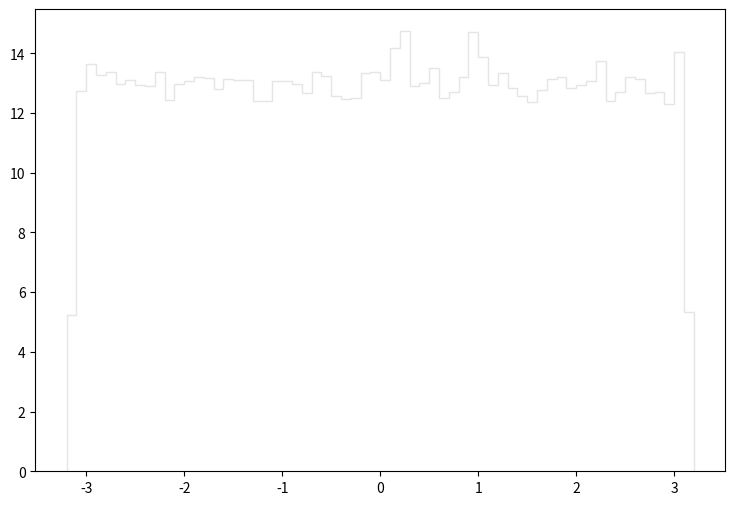

Generate this figure with matplotlib: (Note: this script raises an exception after producing the figure.)
def selection_2():

    # Library import
    import numpy
    import matplotlib
    import matplotlib.pyplot   as plt
    import matplotlib.gridspec as gridspec

    # Library version
    matplotlib_version = matplotlib.__version__
    numpy_version      = numpy.__version__

    # Histo binning
    xBinning = numpy.linspace(-3.2,3.2,65,endpoint=True)

    # Creating data sequence: middle of each bin
    xData = numpy.array([-3.15,-3.05,-2.95,-2.85,-2.75,-2.65,-2.55,-2.45,-2.35,-2.25,-2.15,-2.05,-1.95,-1.85,-1.75,-1.65,-1.55,-1.45,-1.35,-1.25,-1.15,-1.05,-0.95,-0.85,-0.75,-0.65,-0.55,-0.45,-0.35,-0.25,-0.15,-0.05,0.05,0.15,0.25,0.35,0.45,0.55,0.65,0.75,0.85,0.95,1.05,1.15,1.25,1.35,1.45,1.55,1.65,1.75,1.85,1.95,2.05,2.15,2.25,2.35,2.45,2.55,2.65,2.75,2.85,2.95,3.05,3.15])

    # Creating weights for histo: y3_PHI_0
    y3_PHI_0_weights = numpy.array([4.97840772079,12.0488896433,12.2945334322,12.6752851049,12.2986294287,12.1553335518,12.3068174216,12.1594295483,12.1594295483,12.1676175413,11.7213619249,12.1758055342,12.233121485,11.9629137172,12.2699694533,12.1799015307,12.1471455589,12.1921815202,11.9055977665,11.9260657489,11.9833856996,12.2208414955,12.327285404,12.437825309,12.0980176011,12.5811211859,12.7407890486,11.9915736926,11.7827738721,11.594446034,12.0161376715,12.5770251894,12.1635215448,12.2208414955,12.5770251894,12.4091693337,12.2535934674,12.6138731577,12.0980176011,12.2945334322,12.3641333724,12.2863454392,12.3231934076,12.3395693935,12.5893091788,11.9997616856,11.8278098334,11.8482778158,12.1471455589,11.7500219002,12.4050733372,12.3600413759,12.1921815202,12.4869572668,12.4869572668,12.0734536222,12.1512415554,12.3968853442,12.335473397,12.233121485,12.3068174216,11.7704898826,12.2658774568,5.11351160467])

    # Creating weights for histo: y3_PHI_1
    y3_PHI_1_weights = numpy.array([0.0,0.0,0.0121240822392,0.0,0.0,0.0,0.0,0.0,0.0,0.0,0.0,0.0,0.0,0.0,0.0,0.0,0.0,0.0,0.0,0.0,0.0,0.0,0.0,0.0,0.0,0.0,0.0,0.0,0.012170493784,0.0,0.0,0.0121753353338,0.0,0.0,0.0,0.0,0.0,0.0,0.0,0.0,0.0,0.0,0.0,0.0,0.0,0.0,0.0,0.0,0.0,0.0,0.0,0.0,0.0,0.0,0.0,0.0,0.0,0.0,0.0121313846429,0.0,0.0,0.0,0.0,0.0])

    # Creating weights for histo: y3_PHI_2
    y3_PHI_2_weights = numpy.array([0.0100532490873,0.0300951759264,0.0100532490873,0.0,0.0,0.0402072404221,0.0100187052616,0.0301548136101,0.020069144564,0.0301576895076,0.0301620033537,0.0100309732782,0.0200612482421,0.0,0.0200599135943,0.0,0.0401530735548,0.0200979572549,0.0300918165807,0.0301138816559,0.0200670124331,0.0100696698006,0.0100602900776,0.0100324442832,0.040238875294,0.0201002505352,0.0100187052616,0.0501717250999,0.0100329194674,0.0300870275503,0.0201006430787,0.0,0.0100457329128,0.0301051423986,0.0,0.0100340929658,0.0200736526159,0.0301062497844,0.0201025934,0.0100187052616,0.0100340929658,0.0200731732996,0.060241456881,0.0200748219822,0.0300982790859,0.0200996265977,0.0401535570031,0.0,0.0100340929658,0.0,0.0,0.010015362444,0.0200870982629,0.0200455754274,0.0200864619292,0.0100299567972,0.0200840157636,0.0100309732782,0.0100340929658,0.0,0.0300997129026,0.0301702674269,0.020078863114,0.0100324442832])

    # Creating weights for histo: y3_PHI_3
    y3_PHI_3_weights = numpy.array([0.0604564723663,0.121045100372,0.104511182606,0.0990397441089,0.0825252860875,0.132045381584,0.0989557300101,0.0880391785173,0.104520445282,0.0988767128814,0.115492247826,0.104562574209,0.0660544195206,0.0935132576894,0.0935786651841,0.0824931917267,0.143032987554,0.104495907315,0.0880346284307,0.0604645162694,0.0989948120038,0.115505207448,0.104436024926,0.099066394616,0.0990136217368,0.0880332471544,0.109970799003,0.0715067232784,0.0770187469226,0.137553789534,0.0769639021289,0.0880124873843,0.0880201656555,0.0715339425464,0.0825153327731,0.132084422952,0.0659541957384,0.104464341089,0.121013777901,0.109976811617,0.11553527052,0.0825410488875,0.0989887993894,0.115450200151,0.104468281789,0.110038887798,0.0660074561269,0.0879883556751,0.104523370338,0.0660226095403,0.104471409974,0.0604215748272,0.0880196781462,0.109884266106,0.0935139483276,0.0990678165181,0.0660495850536,0.143025593663,0.043975652485,0.110053269322,0.0824877884989,0.0825081013855,0.0770124499278,0.0494663069726])

    # Creating weights for histo: y3_PHI_4
    y3_PHI_4_weights = numpy.array([0.0325679504808,0.0690702772468,0.0611860927632,0.0661178115515,0.0542815341446,0.0661191342869,0.0769921797312,0.0513080249313,0.0858616818505,0.083876376241,0.0670765542301,0.0700767586491,0.0661208979341,0.0878117545985,0.0631643437838,0.0868329303913,0.0671144325625,0.0621723723882,0.0641491403419,0.0690757686029,0.0671056944922,0.0730400467251,0.0720344471465,0.0730169990626,0.0592090442293,0.0671032895187,0.0759972021188,0.0799419598729,0.0740175081141,0.0750113634056,0.0680915332054,0.0611886981511,0.061184329116,0.0591998251643,0.0690828632747,0.0720295971166,0.0769919793168,0.0730005650771,0.0611587963142,0.070060565161,0.0710524964737,0.0651385865153,0.0769779503048,0.0700424476941,0.0661251868035,0.090798491166,0.0848865051864,0.078970029923,0.0897958978042,0.0661309988227,0.0759642539821,0.0809050315038,0.0779714448503,0.0572453432982,0.0779829486401,0.0651208698773,0.0670975977481,0.0740043208428,0.0641611251264,0.061188738234,0.063168352073,0.081909709176,0.0651295678648,0.0256655843964])

    # Creating weights for histo: y3_PHI_5
    y3_PHI_5_weights = numpy.array([0.0100833287931,0.0229410559203,0.0241959719765,0.0257130175709,0.025717594855,0.0284866036771,0.0254597945313,0.0315114242651,0.0216805422938,0.0272240254714,0.0211818423878,0.0272289868633,0.0239450695879,0.0249598542772,0.0244474265199,0.0299835796411,0.0267168351834,0.0294959428387,0.0302524750775,0.0332707218212,0.0282394663448,0.0287386703923,0.0229359344835,0.0269676455462,0.0262163987902,0.0289901089313,0.0236933189614,0.0274754600093,0.0241985647038,0.0259657404701,0.0297385268936,0.0274817457727,0.0231904498857,0.0214237102417,0.0244505153865,0.0247000093799,0.0239437372141,0.0241989928239,0.0226882129874,0.0254608228197,0.0274774205593,0.0302468054869,0.0259606030289,0.022693166377,0.0262182753167,0.0239434651378,0.0274741836512,0.026721524499,0.02596413602,0.028481962375,0.0269800890371,0.0244518997749,0.0299961871781,0.023445689491,0.0287383423003,0.0252129972944,0.0274779927198,0.0282276750369,0.0236906662172,0.0244495271092,0.0242032700239,0.0269693540255,0.0252071556555,0.0103346312939])

    # Creating weights for histo: y3_PHI_6
    y3_PHI_6_weights = numpy.array([0.0034401544294,0.00945063501395,0.00944531155454,0.011450686205,0.00973148073802,0.00658869725034,0.00887806771324,0.011449656503,0.0105906051099,0.0111655287287,0.00943621418729,0.00831381500632,0.00830720092042,0.00744295203151,0.00944209648497,0.00831164063558,0.0105944939845,0.00858704293496,0.0106045110856,0.0100288676751,0.0114530555193,0.00802117469557,0.0111646489833,0.0120259697196,0.0097314887357,0.00888037704493,0.0105839370397,0.010594723918,0.00744345088715,0.0120245701247,0.00974310837302,0.00858247925568,0.0091708209913,0.0100241490407,0.00628707054023,0.010579848223,0.00915777676627,0.0100331064484,0.0108738131504,0.00944890351504,0.00887167256398,0.0114428984588,0.0100151616416,0.0097318996168,0.00944481669775,0.0120144230612,0.0128909693913,0.00829338291931,0.00974515777992,0.0102962303012,0.0117381530129,0.00801814157335,0.0105937841899,0.0134533866294,0.0111694775859,0.0108897585358,0.00887130467045,0.012899456935,0.0117414020727,0.0114486767865,0.00773682598525,0.00744599315142,0.00887552544897,0.00628851612188])

    # Creating weights for histo: y3_PHI_7
    y3_PHI_7_weights = numpy.array([0.000302391513353,0.00101537866501,0.000755826546948,0.000842716355821,0.000734362990963,0.000691051568437,0.000734458544733,0.000626481946712,0.00101519132933,0.000647709551941,0.00105680876792,0.000820594819931,0.000842416702552,0.0007989870951,0.000583140349311,0.000885040808488,0.000993555106012,0.000626710353749,0.00129301349582,0.000799693270986,0.00103690885718,0.000669523890844,0.000883820821542,0.000648389324812,0.000732595246222,0.000819204680219,0.000756069622327,0.000885552104976,0.00105868002925,0.000734217564831,0.000864181169092,0.00097195953495,0.0014038692798,0.000820501780734,0.000993691312043,0.00103671313959,0.000777646753187,0.000734297612068,0.0010334664069,0.000971945704799,0.00118809378024,0.000905506498132,0.000993564745208,0.000799418763446,0.000885675319047,0.00108002540031,0.000950643500575,0.000734148414076,0.000691208310147,0.000798947700125,0.000712932962617,0.000994008986418,0.00097212926862,0.000972095321886,0.000864316117837,0.000799203348369,0.000906971236839,0.000864033228387,0.00107817593195,0.000797792253883,0.001101636897,0.000820904950587,0.000820884414908,0.000259123090023])

    # Creating weights for histo: y3_PHI_8
    y3_PHI_8_weights = numpy.array([5.68463111617e-05,2.83974008433e-05,5.67977565397e-05,0.0,0.0,8.52148019594e-05,0.000113596537626,2.83974008433e-05,5.68570020877e-05,0.000141989973918,0.000113604273699,2.83684907977e-05,0.000170172368362,0.000113259016185,0.00014187627889,0.000113632174046,2.8429265742e-05,2.83684907977e-05,8.52058483089e-05,8.51290072786e-05,0.00014185687189,0.000113574339107,8.51158663488e-05,5.68174011161e-05,0.0,0.000170406974792,0.000113613940078,5.67579625375e-05,5.6858531484e-05,0.000198589294993,2.83684907977e-05,0.000141877630104,5.68266814338e-05,8.51343824386e-05,0.000141939875051,8.49798985586e-05,0.000170419299054,0.000198496491817,0.000142007183339,8.53074418024e-05,0.0,0.000113228680683,0.000112247892166,0.000141805184233,8.51632924842e-05,0.000113552779073,2.84489103184e-05,5.67472716116e-05,0.000113426551904,8.53270863789e-05,0.00016826433505,0.0,2.83498707683e-05,0.000141904387116,5.67579625375e-05,2.83684907977e-05,0.0001136759326,2.83974008433e-05,0.000197323905119,0.000112407038478,0.000113622893729,0.000198623892017,0.000112008252091,5.68463111617e-05])

    # Creating weights for histo: y3_PHI_9
    y3_PHI_9_weights = numpy.array([0.0,0.0,0.0,0.0,0.0,0.0,0.0,0.0,0.0,0.0,0.0,0.0,0.0,0.0,0.0,0.0,0.0,0.0,0.0,0.0,0.0,0.0,0.0,0.0,0.0,0.0,0.0,0.0,0.0,0.0,0.0,0.0,0.0,0.0,0.0,0.0,0.0,0.0,0.0,0.0,0.0,0.0,0.0,0.0,0.0,0.0,0.0,0.0,0.0,0.0,0.0,0.0,0.0,0.0,0.0,0.0,0.0,0.0,0.0,0.0,0.0,0.0,0.0,0.0])

    # Creating weights for histo: y3_PHI_10
    y3_PHI_10_weights = numpy.array([0.0,0.0,0.0,0.0,0.0,0.0,0.0,0.0,0.0,0.0,0.0,0.0,0.0,0.0,0.0,0.0,0.0,0.0,0.0,0.0,0.0,0.0,0.0,0.0,0.0,0.0,0.0,0.0,0.0,0.0,0.0,0.0,0.0,1.0529581672,1.05462838872,0.0,0.0,0.0,0.0,0.0,0.0,1.0521138287,0.0,0.0,0.0,0.0,0.0,0.0,0.0,0.0,0.0,0.0,0.0,0.0,0.0,0.0,0.0,0.0,0.0,0.0,0.0,0.0,0.0,0.0])

    # Creating weights for histo: y3_PHI_11
    y3_PHI_11_weights = numpy.array([0.0,0.0,0.691049542656,0.0,0.690736362654,0.229982523915,0.230186263838,0.230360184413,0.23056911198,0.691864194931,0.230465320669,0.230360184413,0.460772322123,0.691227459639,0.460110993554,0.23002018237,0.461010185216,0.461016717805,0.690349787093,0.0,0.0,0.461435572041,0.230645235856,0.0,0.0,0.230619681904,0.0,0.0,0.229982523915,0.23002018237,0.921704500541,0.230619681904,0.460617461337,0.460342708329,0.690494272591,0.0,0.230645235856,0.230360184413,0.0,0.0,0.23056911198,0.919507629289,1.15145488699,0.0,0.230364757226,0.230186263838,0.230551281855,0.0,0.230428277047,0.922009226604,0.461318369709,0.0,0.229982523915,0.0,0.690905057158,0.0,0.23011413637,0.230186263838,0.230428277047,0.0,0.0,0.0,1.3822654742,0.0])

    # Creating weights for histo: y3_PHI_12
    y3_PHI_12_weights = numpy.array([0.0831174517113,0.332466614038,0.332147833448,0.276989212875,0.138519302605,0.221497924927,0.304626301422,0.249225873828,0.138500684311,0.221679761038,0.138433019889,0.24931708039,0.138285496834,0.221748771823,0.166254444938,0.110768234706,0.166212207568,0.138267032409,0.22156101171,0.221327859886,0.138358662114,0.0830675208308,0.166290412098,0.221402063791,0.304600605099,0.2769351275,0.193977546928,0.193826330987,0.166335072924,0.30468538758,0.110854094279,0.276785834936,0.193772091741,0.165959475761,0.166256214445,0.165948935653,0.22179389426,0.332282392939,0.110787853157,0.0830365929202,0.276890389738,0.110787737754,0.0553282624699,0.249214102758,0.166098228216,0.249220142163,0.249247146383,0.221474690526,0.110763887873,0.2215649354,0.0554320094534,0.193927269839,0.193620683463,0.276915432114,0.276818109211,0.0830926401412,0.0554895953764,0.249215987668,0.304682156306,0.166160122504,0.138270571424,0.221431222194,0.110593592027,0.0829888931577])

    # Creating weights for histo: y3_PHI_13
    y3_PHI_13_weights = numpy.array([0.0403181989023,0.0604582542676,0.0704785324622,0.0908118871193,0.0604070330807,0.0604358055508,0.0302281955636,0.0605096878646,0.110956378822,0.0302747376587,0.0705718715444,0.0806480621554,0.0302517245377,0.0806470304491,0.070554818045,0.070513731856,0.0403682245235,0.0706020944722,0.0403798342546,0.0504285086499,0.0302929199662,0.03026018453,0.0907305643819,0.0504310757781,0.0302599053624,0.040322750548,0.0403050416116,0.100779687873,0.0504315188049,0.0604214526945,0.0704955859616,0.0504022729637,0.060504954153,0.0302702284949,0.0404027866869,0.0605731802884,0.0704578376462,0.0806125593186,0.0403269744753,0.0806956420257,0.0403674295027,0.100857126539,0.0202000885384,0.0705171911068,0.0805978726749,0.0807225270799,0.0201405165988,0.0706047040824,0.0302656282983,0.060523160736,0.050423611079,0.060506222545,0.0605087836043,0.0705869830083,0.03021569371,0.0302463960778,0.0503924171335,0.0504589925387,0.0907144819002,0.0302452612008,0.0302275583332,0.0504331209842,0.0604531200112,0.030235429646])

    # Creating weights for histo: y3_PHI_14
    y3_PHI_14_weights = numpy.array([0.014136401746,0.0282910403813,0.0169823722135,0.0169885742949,0.0197982595085,0.0254708247106,0.0254643879351,0.0282933796278,0.00849597809953,0.0198164309914,0.0226141044817,0.0226225727081,0.0311166001531,0.0198266421104,0.00848746370372,0.0113187869481,0.0254442003911,0.0311132336387,0.0254706977449,0.00564728748832,0.0311104480885,0.0254699244085,0.0254618293842,0.0226519287136,0.0169602917266,0.0226465961548,0.033935357642,0.031121744187,0.0226174979282,0.0339496316631,0.0113327954954,0.0282782745587,0.0198193050328,0.0396165257312,0.0226366658992,0.0169878740599,0.0169613074521,0.0113277553425,0.0254630259396,0.033970769526,0.0424217748407,0.0226418984245,0.0508968497715,0.0226317950338,0.0339603968142,0.0226354116322,0.011321872599,0.0169870699439,0.0198024455287,0.019805015622,0.0169800137297,0.0282828799504,0.02262856318,0.0169647970847,0.0169778476182,0.0198155576213,0.0198044654374,0.0197968013269,0.0226327568951,0.0282960574496,0.019799698453,0.0226041165144,0.0368007807916,0.0169613459265])

    # Creating weights for histo: y3_PHI_15
    y3_PHI_15_weights = numpy.array([0.0,0.00304536128473,0.00458543763299,0.0,0.00153629546956,0.00456646350775,0.00302714120782,0.00460374753385,0.0,0.00303565320794,0.00152495992482,0.00305660700553,0.0,0.00459644933879,0.0,0.0,0.0015084961423,0.0,0.00153629546956,0.00151115658554,0.0015209497587,0.0015209497587,0.00303012549001,0.00152162934771,0.0,0.0,0.0,0.0,0.0015209497587,0.0,0.00152495992482,0.00301699228459,0.00304287812557,0.00304331660822,0.00302731494623,0.0,0.0,0.0,0.0030446852414,0.0015209497587,0.00305428576584,0.00153333600715,0.00151727406856,0.00151727406856,0.0,0.0,0.0,0.00455523433346,0.00455864409747,0.001522606774,0.0,0.00153333600715,0.00306866232368,0.00305728659455,0.0,0.0,0.00305316060282,0.0015244966224,0.00305217253949,0.00151265404516,0.00152644438361,0.00153821486531,0.0015084961423,0.0])

    # Creating weights for histo: y3_PHI_16
    y3_PHI_16_weights = numpy.array([0.0,0.000360506993006,0.000360657983862,0.000360935865556,0.0,0.000360890822389,0.0,0.0,0.000180626142091,0.0,0.0,0.000180766969361,0.0,0.000180154574778,0.000360537445267,0.0,0.0,0.000180626142091,0.0,0.00018097024109,0.0,0.000181168431026,0.0,0.0,0.000180612783134,0.000180734322689,0.000360616367056,0.000361375094184,0.0,0.000180686045653,0.000542174594721,0.000361157077555,0.000180203005807,0.00018097024109,0.000180766969361,0.00018000362242,0.000361160503916,0.000360770591781,0.000361395767843,0.000180755034846,0.0,0.000180553033565,0.000180626142091,0.0,0.000180553033565,0.0,0.0,0.0,0.0,0.000180640771495,0.0,0.000180203005807,0.0,0.0,0.0,0.000180626142091,0.00018065713333,0.000542685853919,0.00018065713333,0.0,0.000179998694621,0.000361372283799,0.0,0.000180503370586])

    # Creating a new Canvas
    fig   = plt.figure(figsize=(12,6),dpi=80)
    frame = gridspec.GridSpec(1,1,right=0.7)
    pad   = fig.add_subplot(frame[0])

    # Creating a new Stack
    pad.hist(x=xData, bins=xBinning, weights=y3_PHI_0_weights+y3_PHI_1_weights+y3_PHI_2_weights+y3_PHI_3_weights+y3_PHI_4_weights+y3_PHI_5_weights+y3_PHI_6_weights+y3_PHI_7_weights+y3_PHI_8_weights+y3_PHI_9_weights+y3_PHI_10_weights+y3_PHI_11_weights+y3_PHI_12_weights+y3_PHI_13_weights+y3_PHI_14_weights+y3_PHI_15_weights+y3_PHI_16_weights,\
             label="$bg\_dip\_1600\_inf$", histtype="step", rwidth=1.0,\
             color=None, edgecolor="#e5e5e5", linewidth=1, linestyle="solid",\
             bottom=None, cumulative=False, normed=False, align="mid", orientation="vertical")

    pad.hist(x=xData, bins=xBinning, weights=y3_PHI_0_weights+y3_PHI_1_weights+y3_PHI_2_weights+y3_PHI_3_weights+y3_PHI_4_weights+y3_PHI_5_weights+y3_PHI_6_weights+y3_PHI_7_weights+y3_PHI_8_weights+y3_PHI_9_weights+y3_PHI_10_weights+y3_PHI_11_weights+y3_PHI_12_weights+y3_PHI_13_weights+y3_PHI_14_weights+y3_PHI_15_weights,\
             label="$bg\_dip\_1200\_1600$", histtype="step", rwidth=1.0,\
             color=None, edgecolor="#f2f2f2", linewidth=1, linestyle="solid",\
             bottom=None, cumulative=False, normed=False, align="mid", orientation="vertical")

    pad.hist(x=xData, bins=xBinning, weights=y3_PHI_0_weights+y3_PHI_1_weights+y3_PHI_2_weights+y3_PHI_3_weights+y3_PHI_4_weights+y3_PHI_5_weights+y3_PHI_6_weights+y3_PHI_7_weights+y3_PHI_8_weights+y3_PHI_9_weights+y3_PHI_10_weights+y3_PHI_11_weights+y3_PHI_12_weights+y3_PHI_13_weights+y3_PHI_14_weights,\
             label="$bg\_dip\_800\_1200$", histtype="step", rwidth=1.0,\
             color=None, edgecolor="#ccc6aa", linewidth=1, linestyle="solid",\
             bottom=None, cumulative=False, normed=False, align="mid", orientation="vertical")

    pad.hist(x=xData, bins=xBinning, weights=y3_PHI_0_weights+y3_PHI_1_weights+y3_PHI_2_weights+y3_PHI_3_weights+y3_PHI_4_weights+y3_PHI_5_weights+y3_PHI_6_weights+y3_PHI_7_weights+y3_PHI_8_weights+y3_PHI_9_weights+y3_PHI_10_weights+y3_PHI_11_weights+y3_PHI_12_weights+y3_PHI_13_weights,\
             label="$bg\_dip\_600\_800$", histtype="step", rwidth=1.0,\
             color=None, edgecolor="#ccc6aa", linewidth=1, linestyle="solid",\
             bottom=None, cumulative=False, normed=False, align="mid", orientation="vertical")

    pad.hist(x=xData, bins=xBinning, weights=y3_PHI_0_weights+y3_PHI_1_weights+y3_PHI_2_weights+y3_PHI_3_weights+y3_PHI_4_weights+y3_PHI_5_weights+y3_PHI_6_weights+y3_PHI_7_weights+y3_PHI_8_weights+y3_PHI_9_weights+y3_PHI_10_weights+y3_PHI_11_weights+y3_PHI_12_weights,\
             label="$bg\_dip\_400\_600$", histtype="step", rwidth=1.0,\
             color=None, edgecolor="#c1bfa8", linewidth=1, linestyle="solid",\
             bottom=None, cumulative=False, normed=False, align="mid", orientation="vertical")

    pad.hist(x=xData, bins=xBinning, weights=y3_PHI_0_weights+y3_PHI_1_weights+y3_PHI_2_weights+y3_PHI_3_weights+y3_PHI_4_weights+y3_PHI_5_weights+y3_PHI_6_weights+y3_PHI_7_weights+y3_PHI_8_weights+y3_PHI_9_weights+y3_PHI_10_weights+y3_PHI_11_weights,\
             label="$bg\_dip\_200\_400$", histtype="step", rwidth=1.0,\
             color=None, edgecolor="#bab5a3", linewidth=1, linestyle="solid",\
             bottom=None, cumulative=False, normed=False, align="mid", orientation="vertical")

    pad.hist(x=xData, bins=xBinning, weights=y3_PHI_0_weights+y3_PHI_1_weights+y3_PHI_2_weights+y3_PHI_3_weights+y3_PHI_4_weights+y3_PHI_5_weights+y3_PHI_6_weights+y3_PHI_7_weights+y3_PHI_8_weights+y3_PHI_9_weights+y3_PHI_10_weights,\
             label="$bg\_dip\_100\_200$", histtype="step", rwidth=1.0,\
             color=None, edgecolor="#b2a596", linewidth=1, linestyle="solid",\
             bottom=None, cumulative=False, normed=False, align="mid", orientation="vertical")

    pad.hist(x=xData, bins=xBinning, weights=y3_PHI_0_weights+y3_PHI_1_weights+y3_PHI_2_weights+y3_PHI_3_weights+y3_PHI_4_weights+y3_PHI_5_weights+y3_PHI_6_weights+y3_PHI_7_weights+y3_PHI_8_weights+y3_PHI_9_weights,\
             label="$bg\_dip\_0\_100$", histtype="step", rwidth=1.0,\
             color=None, edgecolor="#b7a39b", linewidth=1, linestyle="solid",\
             bottom=None, cumulative=False, normed=False, align="mid", orientation="vertical")

    pad.hist(x=xData, bins=xBinning, weights=y3_PHI_0_weights+y3_PHI_1_weights+y3_PHI_2_weights+y3_PHI_3_weights+y3_PHI_4_weights+y3_PHI_5_weights+y3_PHI_6_weights+y3_PHI_7_weights+y3_PHI_8_weights,\
             label="$bg\_vbf\_1600\_inf$", histtype="step", rwidth=1.0,\
             color=None, edgecolor="#ad998c", linewidth=1, linestyle="solid",\
             bottom=None, cumulative=False, normed=False, align="mid", orientation="vertical")

    pad.hist(x=xData, bins=xBinning, weights=y3_PHI_0_weights+y3_PHI_1_weights+y3_PHI_2_weights+y3_PHI_3_weights+y3_PHI_4_weights+y3_PHI_5_weights+y3_PHI_6_weights+y3_PHI_7_weights,\
             label="$bg\_vbf\_1200\_1600$", histtype="step", rwidth=1.0,\
             color=None, edgecolor="#9b8e82", linewidth=1, linestyle="solid",\
             bottom=None, cumulative=False, normed=False, align="mid", orientation="vertical")

    pad.hist(x=xData, bins=xBinning, weights=y3_PHI_0_weights+y3_PHI_1_weights+y3_PHI_2_weights+y3_PHI_3_weights+y3_PHI_4_weights+y3_PHI_5_weights+y3_PHI_6_weights,\
             label="$bg\_vbf\_800\_1200$", histtype="step", rwidth=1.0,\
             color=None, edgecolor="#876656", linewidth=1, linestyle="solid",\
             bottom=None, cumulative=False, normed=False, align="mid", orientation="vertical")

    pad.hist(x=xData, bins=xBinning, weights=y3_PHI_0_weights+y3_PHI_1_weights+y3_PHI_2_weights+y3_PHI_3_weights+y3_PHI_4_weights+y3_PHI_5_weights,\
             label="$bg\_vbf\_600\_800$", histtype="step", rwidth=1.0,\
             color=None, edgecolor="#afcec6", linewidth=1, linestyle="solid",\
             bottom=None, cumulative=False, normed=False, align="mid", orientation="vertical")

    pad.hist(x=xData, bins=xBinning, weights=y3_PHI_0_weights+y3_PHI_1_weights+y3_PHI_2_weights+y3_PHI_3_weights+y3_PHI_4_weights,\
             label="$bg\_vbf\_400\_600$", histtype="step", rwidth=1.0,\
             color=None, edgecolor="#84c1a3", linewidth=1, linestyle="solid",\
             bottom=None, cumulative=False, normed=False, align="mid", orientation="vertical")

    pad.hist(x=xData, bins=xBinning, weights=y3_PHI_0_weights+y3_PHI_1_weights+y3_PHI_2_weights+y3_PHI_3_weights,\
             label="$bg\_vbf\_200\_400$", histtype="step", rwidth=1.0,\
             color=None, edgecolor="#89a8a0", linewidth=1, linestyle="solid",\
             bottom=None, cumulative=False, normed=False, align="mid", orientation="vertical")

    pad.hist(x=xData, bins=xBinning, weights=y3_PHI_0_weights+y3_PHI_1_weights+y3_PHI_2_weights,\
             label="$bg\_vbf\_100\_200$", histtype="step", rwidth=1.0,\
             color=None, edgecolor="#829e8c", linewidth=1, linestyle="solid",\
             bottom=None, cumulative=False, normed=False, align="mid", orientation="vertical")

    pad.hist(x=xData, bins=xBinning, weights=y3_PHI_0_weights+y3_PHI_1_weights,\
             label="$bg\_vbf\_0\_100$", histtype="step", rwidth=1.0,\
             color=None, edgecolor="#adbcc6", linewidth=1, linestyle="solid",\
             bottom=None, cumulative=False, normed=False, align="mid", orientation="vertical")

    pad.hist(x=xData, bins=xBinning, weights=y3_PHI_0_weights,\
             label="$signal$", histtype="step", rwidth=1.0,\
             color=None, edgecolor="#7a8e99", linewidth=1, linestyle="solid",\
             bottom=None, cumulative=False, normed=False, align="mid", orientation="vertical")


    # Axis
    plt.rc('text',usetex=False)
    plt.xlabel(r"\phi [ j_{1} ] ",\
               fontsize=16,color="black")
    plt.ylabel(r"$\mathrm{Events}$ $(\mathcal{L}_{\mathrm{int}} = 40.0\ \mathrm{fb}^{-1})$ ",\
               fontsize=16,color="black")

    # Boundary of y-axis
    ymax=(y3_PHI_0_weights+y3_PHI_1_weights+y3_PHI_2_weights+y3_PHI_3_weights+y3_PHI_4_weights+y3_PHI_5_weights+y3_PHI_6_weights+y3_PHI_7_weights+y3_PHI_8_weights+y3_PHI_9_weights+y3_PHI_10_weights+y3_PHI_11_weights+y3_PHI_12_weights+y3_PHI_13_weights+y3_PHI_14_weights+y3_PHI_15_weights+y3_PHI_16_weights).max()*1.1
    ymin=0 # linear scale
    #ymin=min([x for x in (y3_PHI_0_weights+y3_PHI_1_weights+y3_PHI_2_weights+y3_PHI_3_weights+y3_PHI_4_weights+y3_PHI_5_weights+y3_PHI_6_weights+y3_PHI_7_weights+y3_PHI_8_weights+y3_PHI_9_weights+y3_PHI_10_weights+y3_PHI_11_weights+y3_PHI_12_weights+y3_PHI_13_weights+y3_PHI_14_weights+y3_PHI_15_weights+y3_PHI_16_weights) if x])/100. # log scale
    plt.gca().set_ylim(ymin,ymax)

    # Log/Linear scale for X-axis
    plt.gca().set_xscale("linear")
    #plt.gca().set_xscale("log",nonposx="clip")

    # Log/Linear scale for Y-axis
    plt.gca().set_yscale("linear")
    #plt.gca().set_yscale("log",nonposy="clip")

    # Legend
    plt.legend(bbox_to_anchor=(1.05,1), loc=2, borderaxespad=0.)

    # Saving the image
    plt.savefig('../../HTML/MadAnalysis5job_0/selection_2.png')
    plt.savefig('../../PDF/MadAnalysis5job_0/selection_2.png')
    plt.savefig('../../DVI/MadAnalysis5job_0/selection_2.eps')

# Running!
if __name__ == '__main__':
    selection_2()
